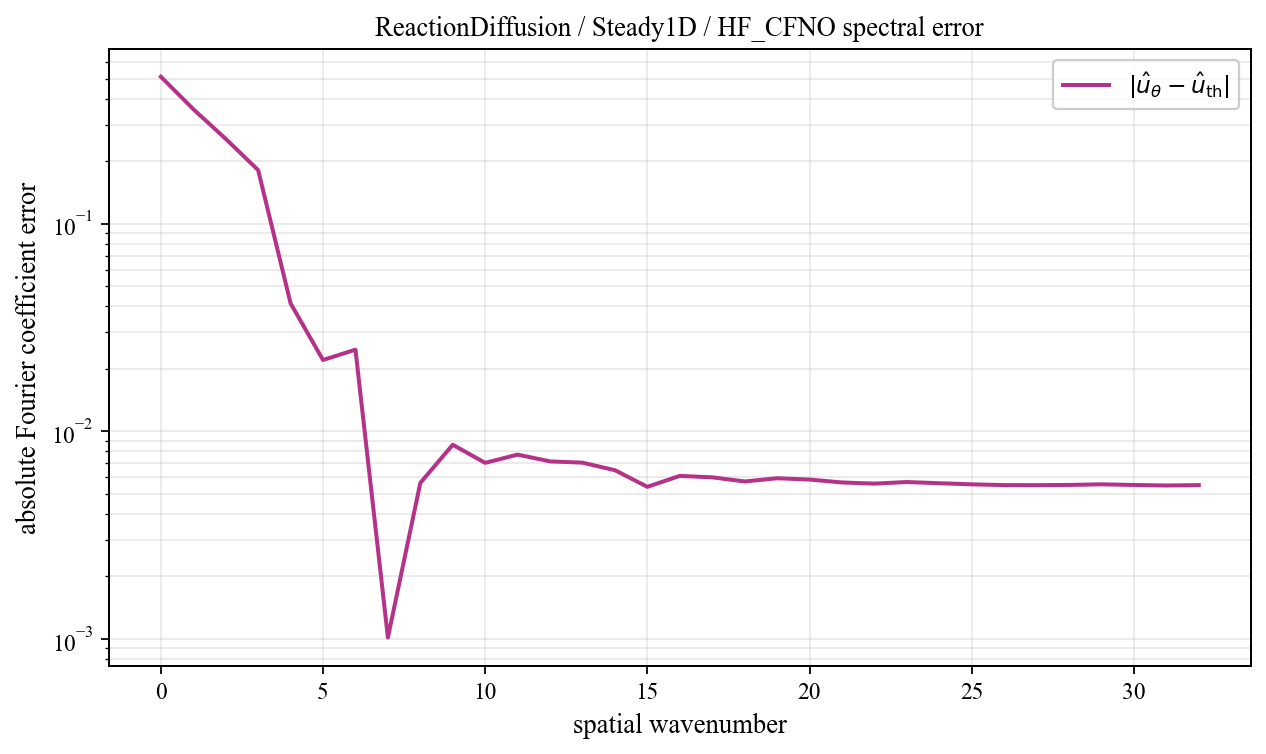

The data file committed next to this chart (first rows):
spatial_wavenumber, prediction_magnitude, theory_magnitude, absolute_coefficient_error
0, 0.05961, 0.4506, 0.5102
1, 0.5523, 0.3667, 0.3561
2, 0.2425, 0.3137, 0.2561
3, 0.162, 0.02118, 0.1811
4, 0.05224, 0.01217, 0.04131
5, 0.03054, 0.008508, 0.02204
6, 0.02382, 0.006543, 0.02471
7, 0.006344, 0.005331, 0.001015
8, 0.005631, 0.004515, 0.00564
9, 0.00853, 0.00393, 0.008609
10, 0.008431, 0.003492, 0.007044
11, 0.00727, 0.003152, 0.007718
12, 0.006427, 0.002881, 0.007159
13, 0.005876, 0.002662, 0.007059
14, 0.005315, 0.00248, 0.006492
15, 0.004224, 0.002328, 0.005399
16, 0.004885, 0.0022, 0.006096
17, 0.004812, 0.002091, 0.005998
18, 0.004441, 0.001997, 0.00573
19, 0.004532, 0.001916, 0.005938
20, 0.004525, 0.001846, 0.005852
21, 0.004268, 0.001786, 0.005668
22, 0.004166, 0.001734, 0.005594
23, 0.004234, 0.001689, 0.005695
24, 0.004157, 0.001651, 0.005621
25, 0.00408, 0.001618, 0.005552
26, 0.004016, 0.001591, 0.005503
27, 0.004002, 0.001568, 0.0055
28, 0.004004, 0.00155, 0.005512
29, 0.004037, 0.001536, 0.005552
30, 0.003994, 0.001526, 0.005511
31, 0.003963, 0.001521, 0.005481
32, 0.003985, 0.001519, 0.005504
